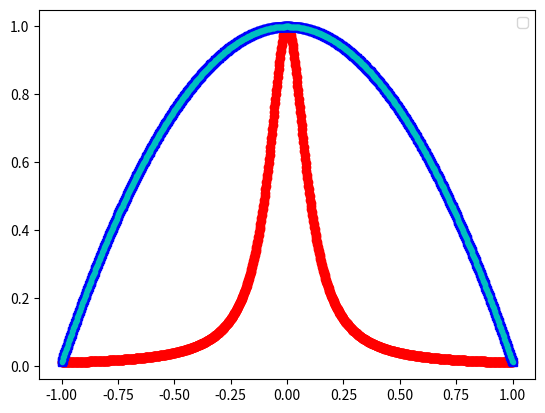
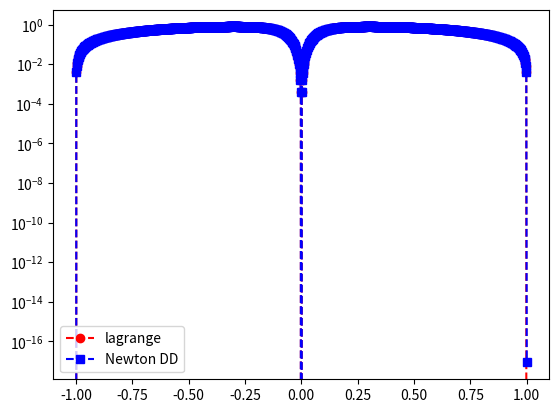

These figures' Python source, in order:
import numpy as np
import numpy.linalg as la
import matplotlib.pyplot as plt

def driver():


    f = lambda x: 1/(1+(10*x)**2)

    N = 2
    ''' interval'''
    a = -1
    b = 1
   
   
    ''' create equispaced interpolation nodes'''
    xint = np.linspace(a,b,N+1)
    
    ''' create interpolation data'''
    yint = f(xint)
    
    ''' create points for evaluating the Lagrange interpolating polynomial'''
    Neval = 1000
    xeval = np.linspace(a,b,Neval+1)
    yeval_l= np.zeros(Neval+1)
    yeval_dd = np.zeros(Neval+1)
  
    '''Initialize and populate the first columns of the 
     divided difference matrix. We will pass the x vector'''
    y = np.zeros( (N+1, N+1) )
     
    for j in range(N+1):
       y[j][0]  = yint[j]

    y = dividedDiffTable(xint, y, N+1)
    ''' evaluate lagrange poly '''
    for kk in range(Neval+1):
       # call monomial here
       yeval_l[kk] = eval_lagrange(xeval[kk],xint,yint,N)
       yeval_dd[kk] = evalDDpoly(xeval[kk],xint,y,N)
          

    


    ''' create vector with exact values'''
    fex = f(xeval)
       
    # approximation
    plt.figure()    
    plt.plot(xeval,fex,'ro-')
    plt.plot(xeval,yeval_l,'bs--') 
    plt.plot(xeval,yeval_dd,'c.--')
    plt.legend()

    # absolute error
    plt.figure() 
    err_l = abs(yeval_l-fex)
    err_dd = abs(yeval_dd-fex)
    plt.semilogy(xeval,err_l,'ro--',label='lagrange')
    plt.semilogy(xeval,err_dd,'bs--',label='Newton DD')
    # plt.semilogy() -- Monomial stuff
    plt.legend()
    plt.show()

def van(xint,N):
   V = np.zeros(N+1)
   for i in range(N+1):
      for j in range(N+1):
         V[i,j] = xint[i]**j
         return V

def monomial(V,xint,yint,N):
   Vinv = np.inv(V)
   for i in range(N+1):
      for j in range(N+1):
         f = yint(xint)
         return f
   a = np.zeros(N+1)  
   a = np.matmul(f,Vinv)
   for j in range(N+1):
      yeval = a*yint[j]

   return yeval


def eval_lagrange(xeval,xint,yint,N):

    lj = np.ones(N+1)
    
    for count in range(N+1):
       for jj in range(N+1):
           if (jj != count):
              lj[count] = lj[count]*(xeval - xint[jj])/(xint[count]-xint[jj])

    yeval = 0.
    
    for jj in range(N+1):
       yeval = yeval + yint[jj]*lj[jj]
  
    return(yeval)
  

''' create divided difference matrix'''
def dividedDiffTable(x, y, n):
 
    for i in range(1, n):
        for j in range(n - i):
            y[j][i] = ((y[j][i - 1] - y[j + 1][i - 1]) /
                                     (x[j] - x[i + j]));
    return y;
    
def evalDDpoly(xval, xint,y,N):
    ''' evaluate the polynomial terms'''
    ptmp = np.zeros(N+1)
    
    ptmp[0] = 1.
    for j in range(N):
      ptmp[j+1] = ptmp[j]*(xval-xint[j])
     
    '''evaluate the divided difference polynomial'''
    yeval = 0.
    for j in range(N+1):
       yeval = yeval + y[0][j]*ptmp[j]  

    return yeval

driver()        

# MUST SUBMIT ALL GRAPHS AND CODE
# answers to questions:
# Va = f, a = fV-1